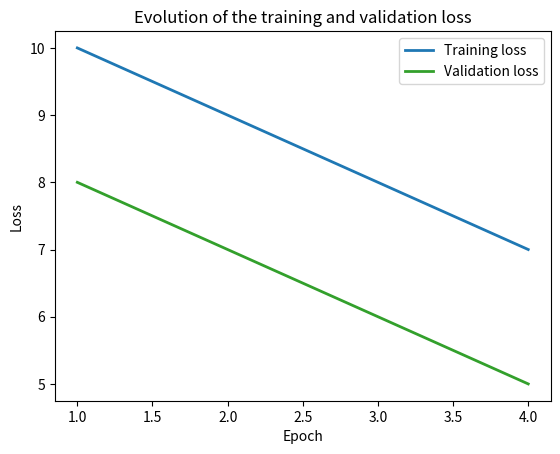

Reproduce this figure in Python.
import numpy as np
from matplotlib import pyplot as plt

colors = [[31, 120, 180], [51, 160, 44]]
colors = [(r / 255, g / 255, b / 255) for (r, g, b) in colors]

def plot_losses(train_history, val_history):
    x = np.arange(1, len(train_history) + 1)

    plt.plot(x, train_history, color=colors[0], label="Training loss", linewidth=2)
    plt.plot(x, val_history, color=colors[1], label="Validation loss", linewidth=2)
    plt.xlabel('Epoch')
    plt.ylabel('Loss')
    plt.legend(loc='upper right')
    plt.title("Evolution of the training and validation loss")
    plt.show()


if __name__=='__main__':
    train_history = [10,9,8,7]
    val_history = [8,7,6,5]
    plot_losses(train_history, val_history)